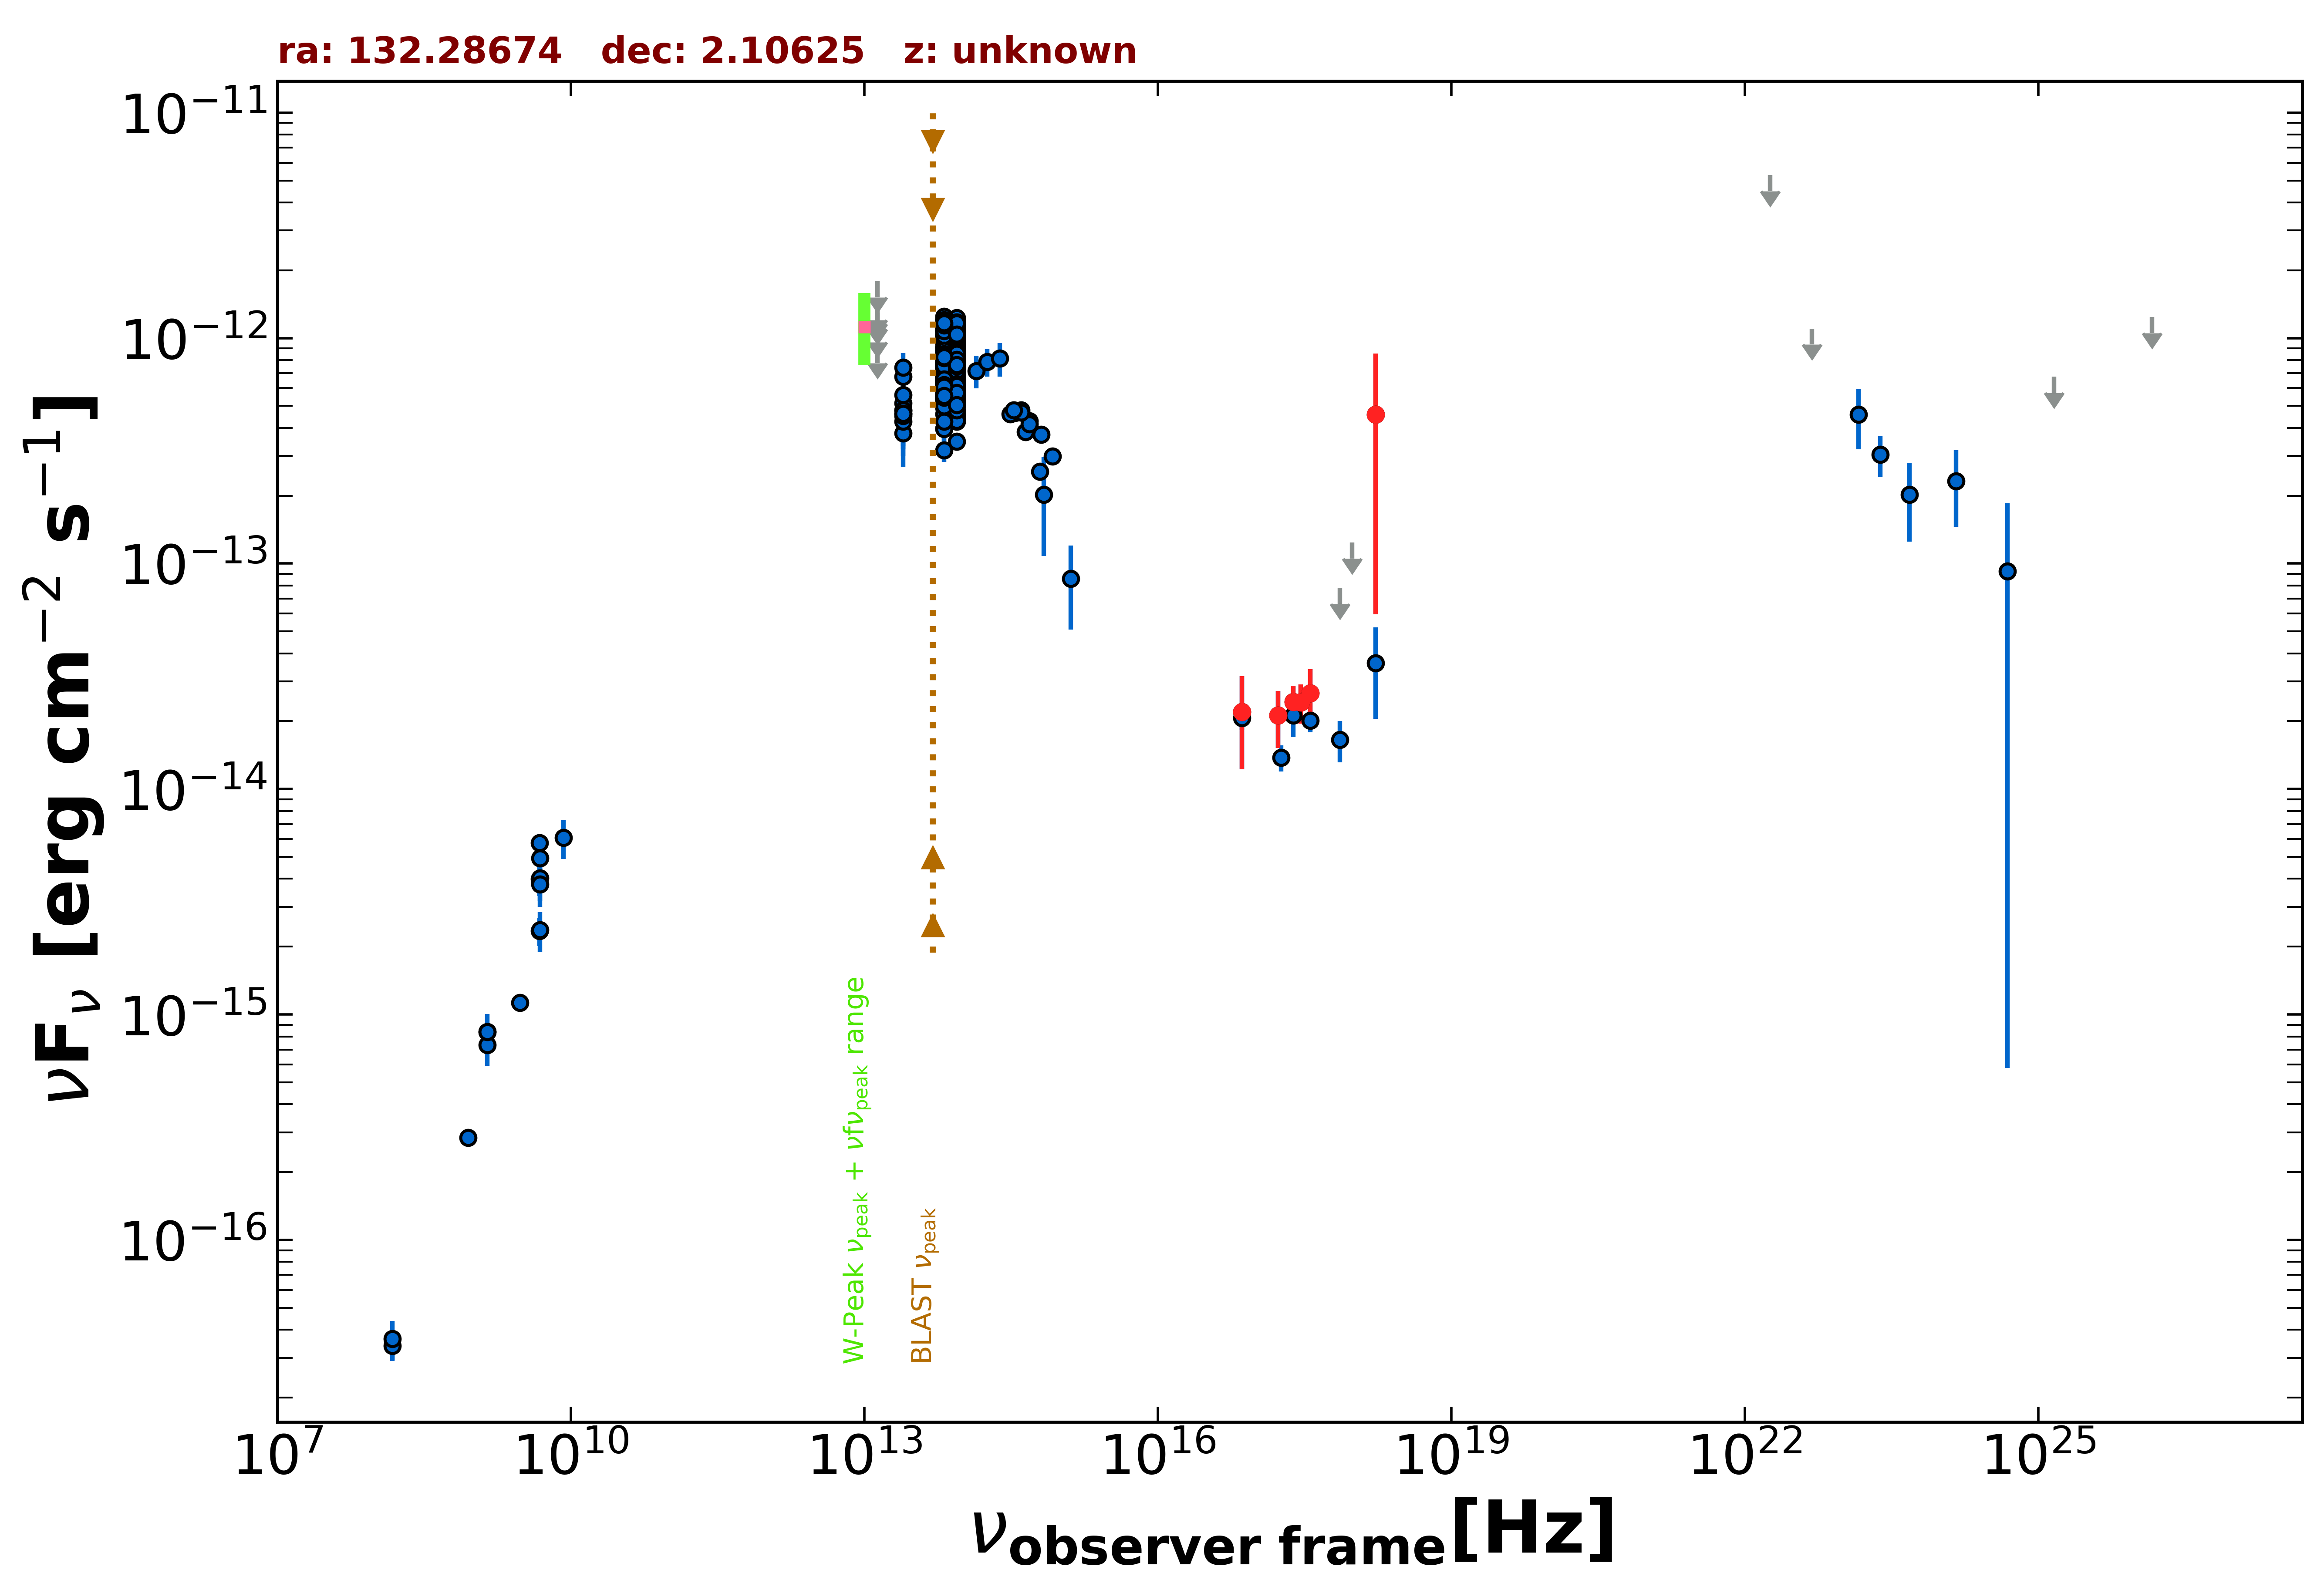

Values plotted in this chart, from the file beside it:
freq., flux, err_flux, MJD_start, MJD_end, flag, catalog, reference
1.400e+09, 8.371e-16, 2.100e-18, 55000, 55000, , FIRST, White et al. 1997  ApJ  475 479
8.870e+08, 2.847e-16, 2.485e-17, 55000, 55000, , RACS, Hale et al. 2021  PASA  38  e058
3.000e+09, 1.127e-15, 8.500e-18, 55000, 55000, , VLASSQL, Gordon et al. 2021  ApJS  255  30
2.418e+17, 2.124e-14, 4.250e-15, 55000, 55000, , 4XMM-DR13, Webb et al. 2020  A&A  641  A136
7.253e+16, 2.065e-14, 2.395e-15, 55000, 55000, , 4XMM-DR13, Webb et al. 2020  A&A  641  A136
1.813e+17, 1.378e-14, 1.830e-15, 55000, 55000, , 4XMM-DR13, Webb et al. 2020  A&A  641  A136
3.627e+17, 2.010e-14, 2.230e-15, 55000, 55000, , 4XMM-DR13, Webb et al. 2020  A&A  641  A136
7.253e+17, 1.658e-14, 3.460e-15, 55000, 55000, , 4XMM-DR13, Webb et al. 2020  A&A  641  A136
1.692e+18, 3.628e-14, 1.582e-14, 55000, 55000, , 4XMM-DR13, Webb et al. 2020  A&A  641  A136
2.418e+17, 2.437e-14, 4.330e-15, 55000, 55000, , eROSITA-EDR, Brunner et al.  2022  A&A  661  A1
7.253e+16, 2.197e-14, 9.715e-15, 55000, 55000, , eROSITA-EDR, Brunner et al.  2022  A&A  661  A1
1.692e+17, 2.121e-14, 6.025e-15, 55000, 55000, , eROSITA-EDR, Brunner et al.  2022  A&A  661  A1
3.627e+17, 2.663e-14, 7.420e-15, 55000, 55000, , eROSITA-EDR, Brunner et al.  2022  A&A  661  A1
7.253e+17, 7.800e-14, 0.000e+00, 55000, 55000, UL, eROSITA-EDR, Brunner et al.  2022  A&A  661  A1
2.901e+17, 2.430e-14, 4.815e-15, 55000, 55000, , eROSITA-EDR, Brunner et al.  2022  A&A  661  A1
9.671e+17, 1.240e-13, 0.000e+00, 55000, 55000, UL, eROSITA-EDR, Brunner et al.  2022  A&A  661  A1
1.692e+18, 4.575e-13, 3.980e-13, 55000, 55000, , eROSITA-EDR, Brunner et al.  2022  A&A  661  A1
1.500e+08, 3.405e-17, 4.650e-18, 55000, 55000, , TGSS150, Intema et al. 2017  A&A  598  A781
4.800e+09, 2.352e-15, 3.360e-16, 55000, 55000, , GB6, Gregory et al. 1996  ApJS  103  427
4.800e+09, 3.984e-15, 6.240e-16, 55000, 55000, , GB87, Gregory et al. 1992  VizieR  VIII/14/j20…
4.800e+09, 5.760e-15, 5.760e-16, 55000, 55000, , PMN, Griffith et al. 1993-1996  VizieR  VIII/…
1.389e+14, 7.160e-13, 1.179e-13, 55000, 55000, , 2MASS, Skrutskie et al. 2006  AJ  131  1163
1.804e+14, 7.836e-13, 1.086e-13, 55000, 55000, , 2MASS, Skrutskie et al. 2006  AJ  131  1163
2.427e+14, 8.122e-13, 1.375e-13, 55000, 55000, , 2MASS, Skrutskie et al. 2006  AJ  131  1163
8.817e+13, 6.994e-13, 3.150e-15, 55000, 55000, , UNWISE, Schlafly et al. 2019  ApJS  240  30
6.517e+13, 6.688e-13, 4.450e-15, 55000, 55000, , UNWISE, Schlafly et al. 2019  ApJS  240  30
8.817e+13, 5.288e-13, 1.415e-14, 55000, 55000, , WISE, Wright et al. 2010  AJ  140  1868
6.517e+13, 5.494e-13, 1.515e-14, 55000, 55000, , WISE, Wright et al. 2010  AJ  140  1868
2.498e+13, 5.156e-13, 4.470e-14, 55000, 55000, , WISE, Wright et al. 2010  AJ  140  1868
1.363e+13, 7.138e-13, 1.497e-13, 55000, 55000, , WISE, Wright et al. 2010  AJ  140  1868
8.817e+13, 5.771e-13, 2.980e-14, 56969, 56969, , NEOWISE, Mainzer et al. 2014  ApJ  792  30
6.517e+13, 5.555e-13, 4.095e-14, 56969, 56969, , NEOWISE, Mainzer et al. 2014  ApJ  792  30
8.817e+13, 6.843e-13, 3.280e-14, 56969, 56969, , NEOWISE, Mainzer et al. 2014  ApJ  792  30
6.517e+13, 6.209e-13, 4.520e-14, 56969, 56969, , NEOWISE, Mainzer et al. 2014  ApJ  792  30
8.817e+13, 5.766e-13, 2.975e-14, 56970, 56970, , NEOWISE, Mainzer et al. 2014  ApJ  792  30
6.517e+13, 6.448e-13, 5.705e-14, 56970, 56970, , NEOWISE, Mainzer et al. 2014  ApJ  792  30
8.817e+13, 6.077e-13, 3.920e-14, 56970, 56970, , NEOWISE, Mainzer et al. 2014  ApJ  792  30
6.517e+13, 5.892e-13, 5.490e-14, 56970, 56970, , NEOWISE, Mainzer et al. 2014  ApJ  792  30
8.817e+13, 5.557e-13, 3.120e-14, 56969, 56969, , NEOWISE, Mainzer et al. 2014  ApJ  792  30
6.517e+13, 6.204e-13, 4.805e-14, 56969, 56969, , NEOWISE, Mainzer et al. 2014  ApJ  792  30
8.817e+13, 6.565e-13, 3.085e-14, 56969, 56969, , NEOWISE, Mainzer et al. 2014  ApJ  792  30
6.517e+13, 6.024e-13, 4.555e-14, 56969, 56969, , NEOWISE, Mainzer et al. 2014  ApJ  792  30
8.817e+13, 6.287e-13, 3.070e-14, 56970, 56970, , NEOWISE, Mainzer et al. 2014  ApJ  792  30
6.517e+13, 6.425e-13, 4.145e-14, 56970, 56970, , NEOWISE, Mainzer et al. 2014  ApJ  792  30
8.817e+13, 6.481e-13, 3.465e-14, 56969, 56969, , NEOWISE, Mainzer et al. 2014  ApJ  792  30
6.517e+13, 6.401e-13, 4.485e-14, 56969, 56969, , NEOWISE, Mainzer et al. 2014  ApJ  792  30
8.817e+13, 5.723e-13, 2.950e-14, 56970, 56970, , NEOWISE, Mainzer et al. 2014  ApJ  792  30
6.517e+13, 6.740e-13, 4.595e-14, 56970, 56970, , NEOWISE, Mainzer et al. 2014  ApJ  792  30
8.817e+13, 5.792e-13, 2.885e-14, 56969, 56969, , NEOWISE, Mainzer et al. 2014  ApJ  792  30
6.517e+13, 5.974e-13, 4.735e-14, 56969, 56969, , NEOWISE, Mainzer et al. 2014  ApJ  792  30
8.817e+13, 6.155e-13, 3.230e-14, 56969, 56969, , NEOWISE, Mainzer et al. 2014  ApJ  792  30
6.517e+13, 6.284e-13, 4.225e-14, 56969, 56969, , NEOWISE, Mainzer et al. 2014  ApJ  792  30
8.817e+13, 7.205e-13, 5.980e-14, 56969, 56969, , NEOWISE, Mainzer et al. 2014  ApJ  792  30
6.517e+13, 5.621e-13, 7.685e-14, 56969, 56969, , NEOWISE, Mainzer et al. 2014  ApJ  792  30
8.817e+13, 6.831e-13, 3.210e-14, 57334, 57334, , NEOWISE, Mainzer et al. 2014  ApJ  792  30
6.517e+13, 6.846e-13, 4.350e-14, 57334, 57334, , NEOWISE, Mainzer et al. 2014  ApJ  792  30
8.817e+13, 6.626e-13, 3.355e-14, 57334, 57334, , NEOWISE, Mainzer et al. 2014  ApJ  792  30
6.517e+13, 6.074e-13, 4.760e-14, 57334, 57334, , NEOWISE, Mainzer et al. 2014  ApJ  792  30
8.817e+13, 7.009e-13, 3.165e-14, 57334, 57334, , NEOWISE, Mainzer et al. 2014  ApJ  792  30
6.517e+13, 6.538e-13, 4.100e-14, 57334, 57334, , NEOWISE, Mainzer et al. 2014  ApJ  792  30
... 556 more rows
